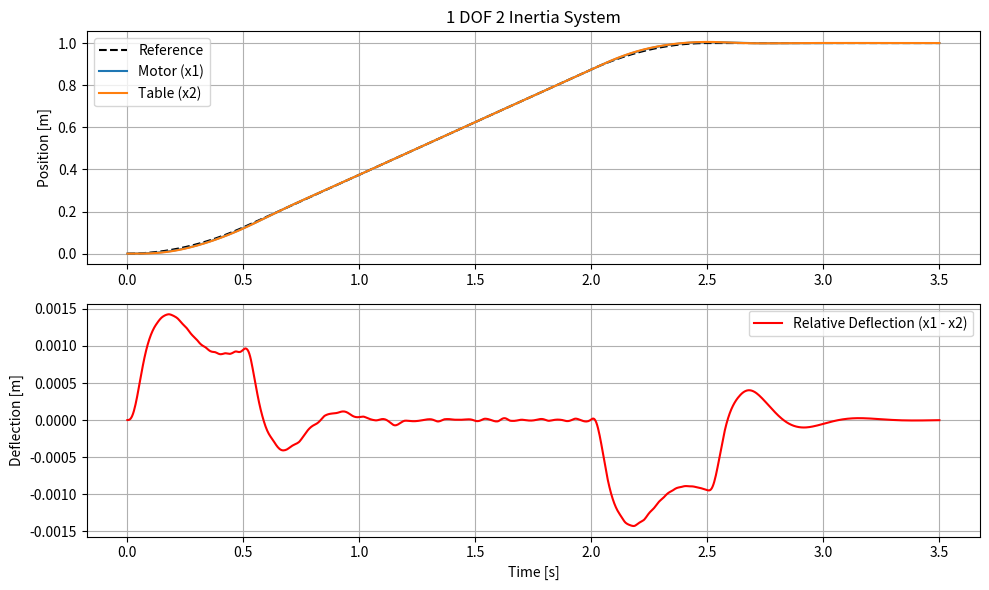

This figure's Python source:
import numpy as np
import matplotlib.pyplot as plt
from scipy.integrate import solve_ivp

# パラメータ設定
m1 = 2.0   # モータ等価質量
m2 = 5.0   # ボールねじ(テーブル)質量
K = 5000.0 # バネ定数
C = 10.0   # 粘性減衰係数

# 制御ゲイン
Kp = 1500.0
Kd = 100.0

# 台形速度軌道プロファイル
target_pos = 1.0
max_vel = 0.5
accel = 1.0

ta = max_vel / accel
tc = target_pos / max_vel - ta
td = ta
tend = ta + tc + td

def get_trajectory(t):
    if t < ta:
        v_ref = accel * t
        x_ref = 0.5 * accel * t**2
    elif t < ta + tc:
        v_ref = max_vel
        x_ref = 0.5 * accel * ta**2 + max_vel * (t - ta)
    elif t < tend:
        dt = t - (ta + tc)
        v_ref = max_vel - accel * dt
        x_ref = 0.5 * accel * ta**2 + max_vel * tc + max_vel * dt - 0.5 * accel * dt**2
    else:
        v_ref = 0.0
        x_ref = target_pos
    return x_ref, v_ref

def equations(t, y):
    # y = [x1, v1, x2, v2]
    x1, v1, x2, v2 = y
    
    x_ref, v_ref = get_trajectory(t)
    
    # PD制御による推力
    F = Kp * (x_ref - x1) + Kd * (v_ref - v1)
    
    # 運動方程式
    spring_force = K * (x1 - x2) + C * (v1 - v2)
    
    a1 = (F - spring_force) / m1
    a2 = spring_force / m2
    
    return [v1, a1, v2, a2]

# シミュレーション実行
t_span = (0, tend + 1.0)
t_eval = np.linspace(t_span[0], t_span[1], 1000)
y0 = [0, 0, 0, 0]

sol = solve_ivp(equations, t_span, y0, t_eval=t_eval, method='RK45')

# 結果のプロット
x_refs = [get_trajectory(t)[0] for t in sol.t]

plt.figure(figsize=(10, 6))
plt.subplot(2, 1, 1)
plt.plot(sol.t, x_refs, 'k--', label='Reference')
plt.plot(sol.t, sol.y[0], label='Motor (x1)')
plt.plot(sol.t, sol.y[2], label='Table (x2)')
plt.ylabel('Position [m]')
plt.title('1 DOF 2 Inertia System')
plt.grid(True)
plt.legend()

plt.subplot(2, 1, 2)
# 相対変位のプロット
plt.plot(sol.t, sol.y[0] - sol.y[2], label='Relative Deflection (x1 - x2)', color='red')
plt.xlabel('Time [s]')
plt.ylabel('Deflection [m]')
plt.grid(True)
plt.legend()

plt.tight_layout()
plt.savefig('1dof_2inertia_result.png')
print("Saved 1dof_2inertia_result.png")
